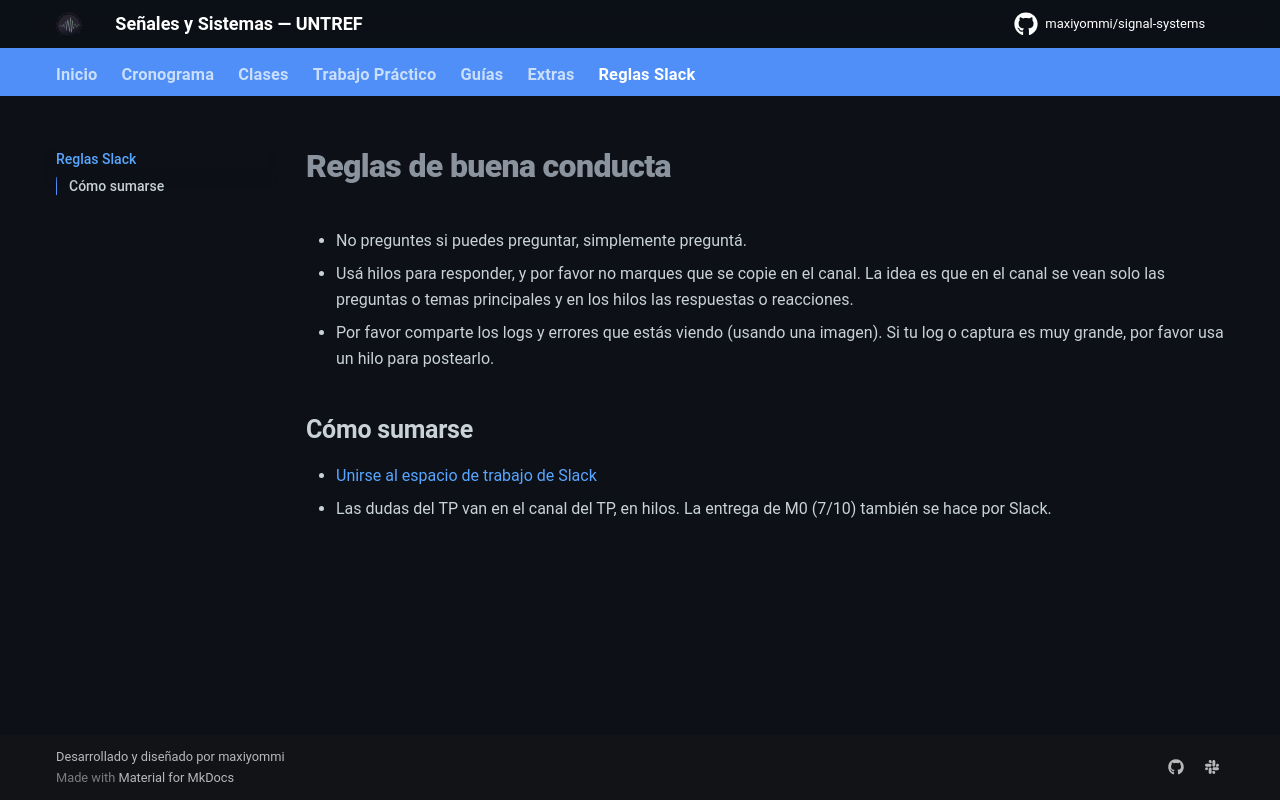

repository: maxiyommi/signal-systems · page: reglas_slack/index.html · generator: mkdocs

# Reglas de buena conducta

* No preguntes si puedes preguntar, simplemente preguntá.
* Usá hilos para responder, y por favor no marques que se copie en el canal. La idea es que en el canal se vean solo las preguntas o temas principales y en los hilos las respuestas o reacciones.
* Por favor comparte los logs y errores que estás viendo (usando una imagen). Si tu log o captura es muy grande, por favor usa un hilo para postearlo.


## Cómo sumarse

- [Unirse al espacio de trabajo de Slack](https://join.slack.com/t/senalesysistemas/shared_invite/zt-4b8dg2vx3-E1FFLCoIbok2AB5Es5MeVQ)
- Las dudas del TP van en el canal del TP, en hilos. La entrega de M0 (7/10) también se hace por Slack.
